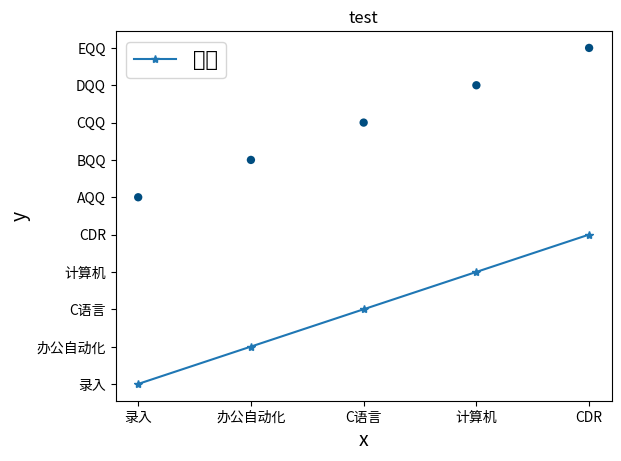

The matplotlib source for this figure:
import matplotlib.pyplot as plt
from matplotlib.font_manager import FontProperties

# input_values = ['T','E','S','T','N','O']
# s = [1,4,9,23,30,100]
# plt.plot(input_values,s,linewidth = 5)
# plt.title('TEST',fontsize = 12)
# plt.xlabel('key',fontsize = 12)
# plt.ylabel('value',fontsize = 12)
# plt.tick_params(axis='both',labelsize=14)
# plt.show()
font_set = FontProperties(fname=r'c:\windows\fonts\FZYTK.TTF',size=15)
x_num = ['录入', '办公自动化', 'C语言', '计算机', 'CDR']
y_num2 = ['AQQ', 'BQQ', 'CQQ', 'DQQ', 'EQQ']
plt.plot(x_num,label='测试',marker = '*')
plt.legend(prop={'family': 'SimHei', 'size': 15})
plt.scatter(x_num, y_num2, edgecolors='none', c=(0, 0.3, 0.5), cmap=plt.cm.Greens,)
plt.title('test')
plt.xlabel('x', fontsize=14)
plt.ylabel('y', fontsize=14)
plt.savefig('1.png', bbox_inches='tight')
plt.show()
